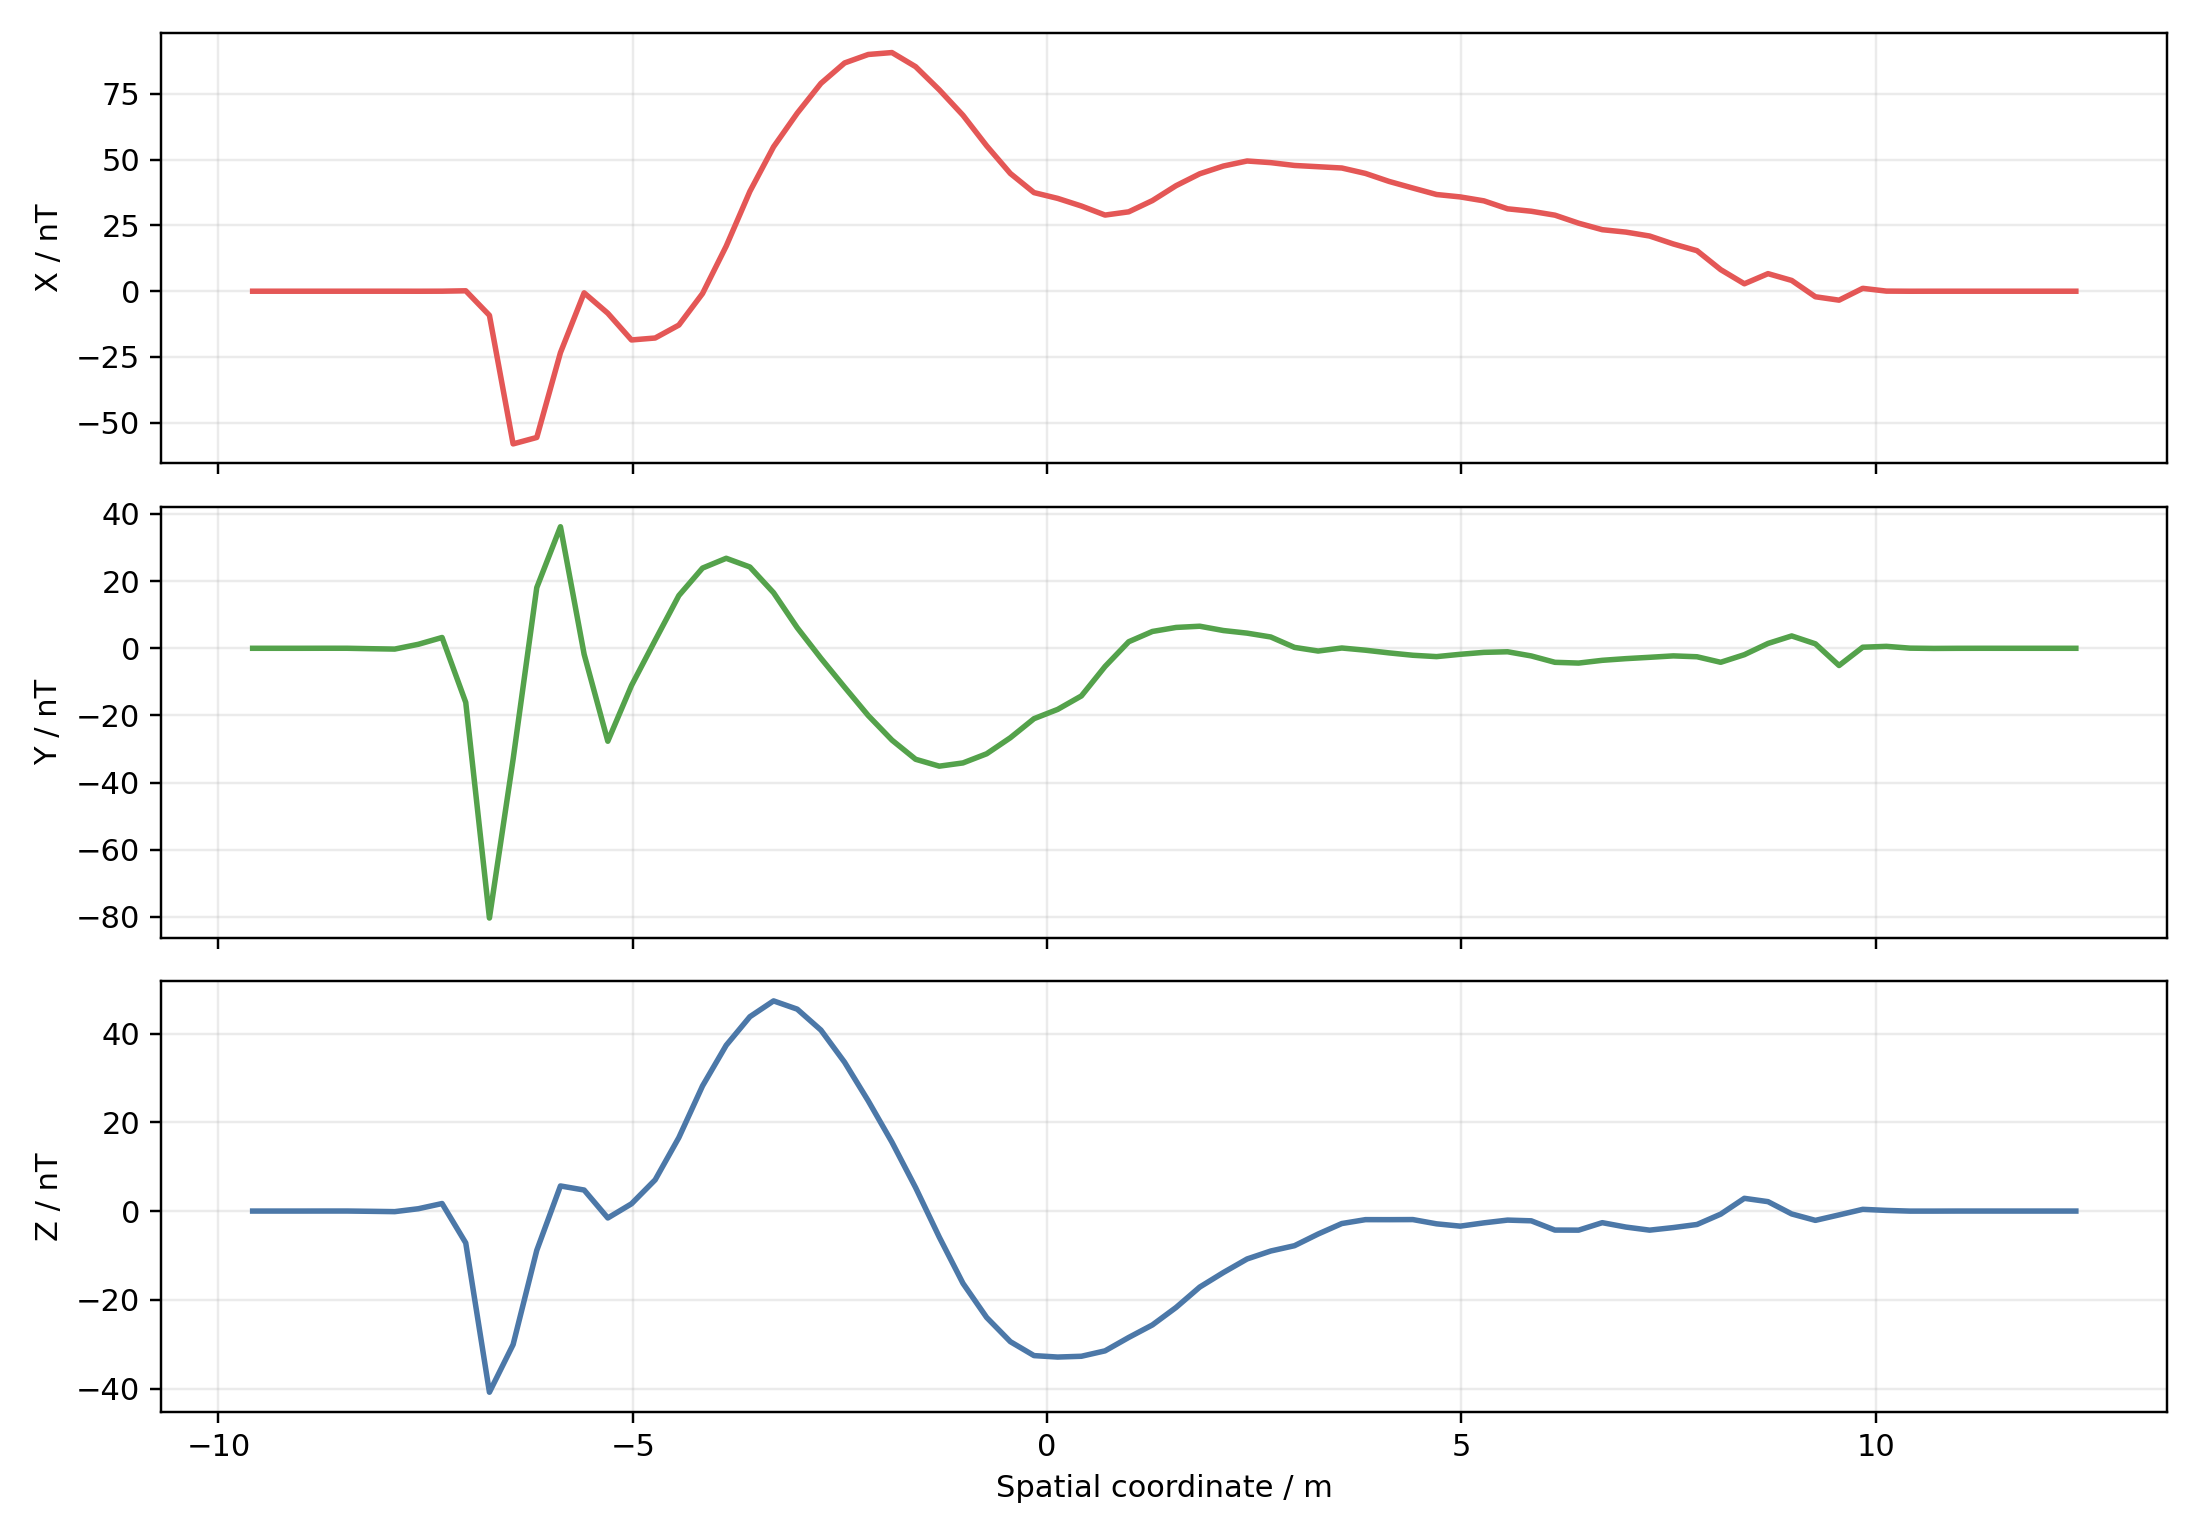

The data file committed next to this chart (first rows):
x_m, Bx_latent, By_latent, Bz_latent, Bx_reproj, By_reproj, Bz_reproj, Bx_obs, By_obs, Bz_obs
-9.586, -0.00000000, 0.00003056, 0.00002240, -0.00000000, 0.00003056, 0.00002240, 0.00000000, 0.00000000, 0.00000000
-9.301, -0.00000000, -0.0009178, -0.000447, -0.00000000, -0.0005689, -0.0002743, 0.00000000, 0.00000000, 0.00000000
-9.015, 0.00000009, 0.00005201, -0.00011, 0.00000006, -0.0001764, -0.0001705, 0.00000000, 0.00000000, 0.00000000
-8.729, -0.00000059, 0.01062, 0.005029, -0.00000035, 0.006645, 0.003116, 0.00000000, 0.00000000, 0.00000000
-8.444, -0.00000663, 0.008281, 0.005544, -0.00000432, 0.007679, 0.004651, 0.00000000, 0.00000000, 0.00000000
-8.158, 0.00006464, -0.1257, -0.0582, 0.00003927, -0.0766, -0.03508, 0.00000000, 0.00000000, 0.00000000
-7.872, -0.00006918, -0.2362, -0.1314, -0.00002928, -0.1775, -0.09595, 0.00000000, 0.00000000, 0.00000000
-7.586, -0.009109, 1.194, 0.5266, -0.005769, 0.6893, 0.2975, 0.00000000, 0.00000000, 0.00000000
-7.301, 0.00884, 3.216, 1.695, 0.003465, 2.286, 1.181, 0.00000000, 0.00000000, 0.00000000
-7.015, 0.1606, -16.12, -7.187, 0.1028, -9.348, -4.109, 0.00000000, 0.00000000, 0.00000000
-6.729, -9.167, -80.33, -40.82, -5.757, -54.21, -27.32, -5.5, -64, -31
-6.444, -58.05, -33.06, -30.09, -38.81, -40.85, -29.07, -38.98, -38.63, -28.61
-6.158, -55.6, 18.08, -8.845, -49.43, -3.598, -16.28, -49.46, -4.263, -16.23
-5.872, -23.36, 36.2, 5.658, -32.95, 21.56, -2.415, -32.95, 25.11, -1.842
-5.586, -0.6252, -1.78, 4.738, -12.52, 6.805, 2.107, -12.43, 6.474, 2.544
-5.301, -8.378, -27.68, -1.556, -9.901, -14.99, -0.2089, -9.912, -18.16, -1.07
-5.015, -18.53, -11.09, 1.636, -15.36, -12.52, 0.9574, -15.39, -10.79, 1.316
-4.729, -17.79, 2.392, 7.037, -16.89, -3.096, 4.801, -16.88, -3.421, 4.702
-4.444, -12.88, 15.7, 16.56, -14.35, 8.784, 12.23, -14.36, 8.947, 12.09
-4.158, -0.8856, 23.88, 28.2, -5.841, 18.33, 22.33, -5.842, 18.32, 22.47
-3.872, 17.14, 26.8, 37.36, 8.685, 23.68, 31.83, 8.675, 23.68, 31.86
-3.586, 37.95, 24.21, 43.79, 27.18, 24.01, 39.39, 27.19, 24.05, 39.25
-3.301, 54.9, 16.55, 47.36, 44.7, 19.3, 44.43, 44.71, 19.42, 44.63
-3.015, 67.69, 6.116, 45.5, 59.24, 10.96, 45.1, 59.23, 10.79, 45.02
-2.729, 79.03, -2.97, 40.78, 71.75, 2.156, 42.37, 71.75, 2.158, 42.4
-2.444, 86.79, -11.58, 33.53, 81.26, -6.526, 36.78, 81.26, -6.474, 36.79
-2.158, 90.02, -20.04, 24.82, 86.79, -15.07, 29.22, 86.78, -15.11, 29.18
-1.872, 90.74, -27.34, 15.53, 89.29, -22.82, 20.57, 89.3, -22.74, 20.56
-1.586, 85.37, -33.05, 5.272, 86.81, -29.29, 10.9, 86.82, -29.37, 10.95
-1.301, 76.57, -35.1, -5.882, 80.34, -32.96, 0.2914, 80.33, -33, 0.3333
-1.015, 66.9, -34.13, -16.29, 71.84, -33.7, -10.19, 71.85, -33.63, -10.28
-0.7293, 55.27, -31.41, -23.98, 61.37, -32.25, -18.91, 61.37, -32.26, -18.89
-0.4436, 44.78, -26.64, -29.43, 50.88, -28.7, -25.56, 50.89, -28.89, -25.51
-0.1579, 37.49, -20.95, -32.57, 42.42, -23.8, -29.99, 42.4, -23.53, -30.12
0.1278, 35.29, -18.19, -32.9, 37.91, -20.26, -31.83, 37.92, -20.16, -31.74
0.4135, 32.4, -14.19, -32.72, 34.43, -16.42, -32.39, 34.44, -16.79, -32.35
0.6992, 28.95, -5.417, -31.5, 30.97, -9.465, -31.83, 30.96, -9.421, -31.96
0.9849, 30.19, 1.949, -28.48, 30.47, -2.25, -29.71, 30.47, -2.053, -29.58
1.271, 34.46, 5.011, -25.66, 32.99, 2.34, -27.15, 32.99, 2.316, -27.19
1.556, 40.13, 6.206, -21.72, 37.51, 4.784, -23.72, 37.51, 4.684, -23.81
1.842, 44.65, 6.571, -17.12, 42.02, 5.914, -19.55, 42.03, 6.053, -19.42
2.128, 47.6, 5.284, -13.84, 45.55, 5.516, -15.94, 45.54, 5.421, -16.04
2.414, 49.51, 4.512, -10.79, 48.06, 4.881, -12.69, 48.06, 4.789, -12.65
2.699, 48.89, 3.365, -9, 48.58, 3.923, -10.36, 48.58, 4.158, -10.26
2.985, 47.82, 0.2728, -7.806, 48.1, 1.615, -8.744, 48.1, 1.526, -8.877
3.271, 47.34, -0.8196, -5.171, 47.62, 0.07621, -6.486, 47.61, -0.1053, -6.491
3.556, 46.84, 0.08436, -2.811, 47.13, 0.08136, -4.163, 47.13, 0.2632, -4.105
3.842, 44.78, -0.5698, -1.933, 45.65, -0.3303, -2.753, 45.65, -0.3684, -2.719
4.128, 41.73, -1.375, -1.939, 43.17, -0.9905, -2.239, 43.17, -1, -2.333
4.414, 39.23, -2.076, -1.919, 40.68, -1.677, -2.037, 40.68, -1.632, -1.947
4.699, 36.77, -2.479, -2.878, 38.21, -2.184, -2.568, 38.2, -2.263, -2.561
4.985, 35.85, -1.79, -3.398, 36.72, -1.935, -3.093, 36.72, -1.895, -3.175
5.271, 34.36, -1.214, -2.66, 35.23, -1.479, -2.819, 35.24, -1.526, -2.789
5.556, 31.33, -1.035, -2.036, 32.77, -1.199, -2.324, 32.75, -1.158, -2.404
5.842, 30.4, -2.275, -2.199, 31.27, -1.879, -2.245, 31.27, -1.789, -2.018
6.128, 28.92, -4.175, -4.285, 29.78, -3.33, -3.534, 29.79, -3.421, -3.632
6.414, 25.87, -4.402, -4.301, 27.31, -4.008, -4.019, 27.31, -4.053, -4.246
6.699, 23.39, -3.582, -2.617, 24.83, -3.739, -3.133, 24.82, -3.684, -2.86
6.985, 22.48, -3.081, -3.608, 23.34, -3.323, -3.433, 23.34, -3.316, -3.474
7.271, 20.98, -2.684, -4.302, 21.85, -2.919, -3.982, 21.86, -2.947, -4.088
... 18 more rows
